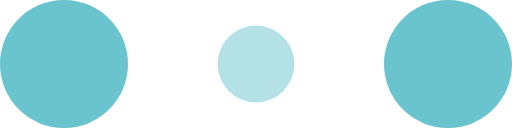
t = 0.00 s
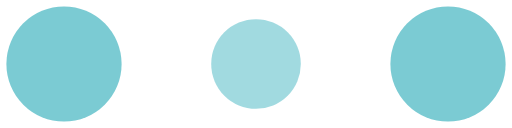
t = 0.10 s
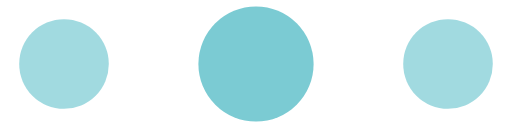
t = 0.30 s
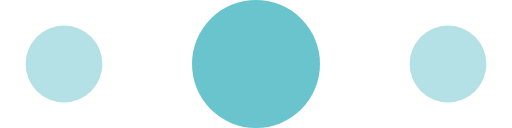
t = 0.40 s
t = 0.50 s: frame unchanged from t = 0.30 s, image omitted
t = 0.70 s: frame unchanged from t = 0.10 s, image omitted

The animated SVG that drew these frames (rendered in a browser with its animation timeline set to each time). Animation: 6 SMIL elements (animate=6); one cycle of 0.80 s, repeats indefinitely.

<!-- By Sam Herbert (@sherb), for everyone. More @ http://goo.gl/7AJzbL -->
<svg  width="120" height="30" viewBox="0 0 120 30" xmlns="http://www.w3.org/2000/svg" fill="#69c4cd">
  <circle cx="15" cy="15" r="15">
    <animate attributeName="r" from="15" to="15"
             begin="0s" dur="0.8s"
             values="15;9;15" calcMode="linear"
             repeatCount="indefinite" />
    <animate attributeName="fill-opacity" from="1" to="1"
             begin="0s" dur="0.8s"
             values="1;.5;1" calcMode="linear"
             repeatCount="indefinite" />
  </circle>
  <circle cx="60" cy="15" r="9" fill-opacity="0.3">
    <animate attributeName="r" from="9" to="9"
             begin="0s" dur="0.8s"
             values="9;15;9" calcMode="linear"
             repeatCount="indefinite" />
    <animate attributeName="fill-opacity" from="0.5" to="0.5"
             begin="0s" dur="0.8s"
             values=".5;1;.5" calcMode="linear"
             repeatCount="indefinite" />
  </circle>
  <circle cx="105" cy="15" r="15">
    <animate attributeName="r" from="15" to="15"
             begin="0s" dur="0.8s"
             values="15;9;15" calcMode="linear"
             repeatCount="indefinite" />
    <animate attributeName="fill-opacity" from="1" to="1"
             begin="0s" dur="0.8s"
             values="1;.5;1" calcMode="linear"
             repeatCount="indefinite" />
  </circle>
</svg>
